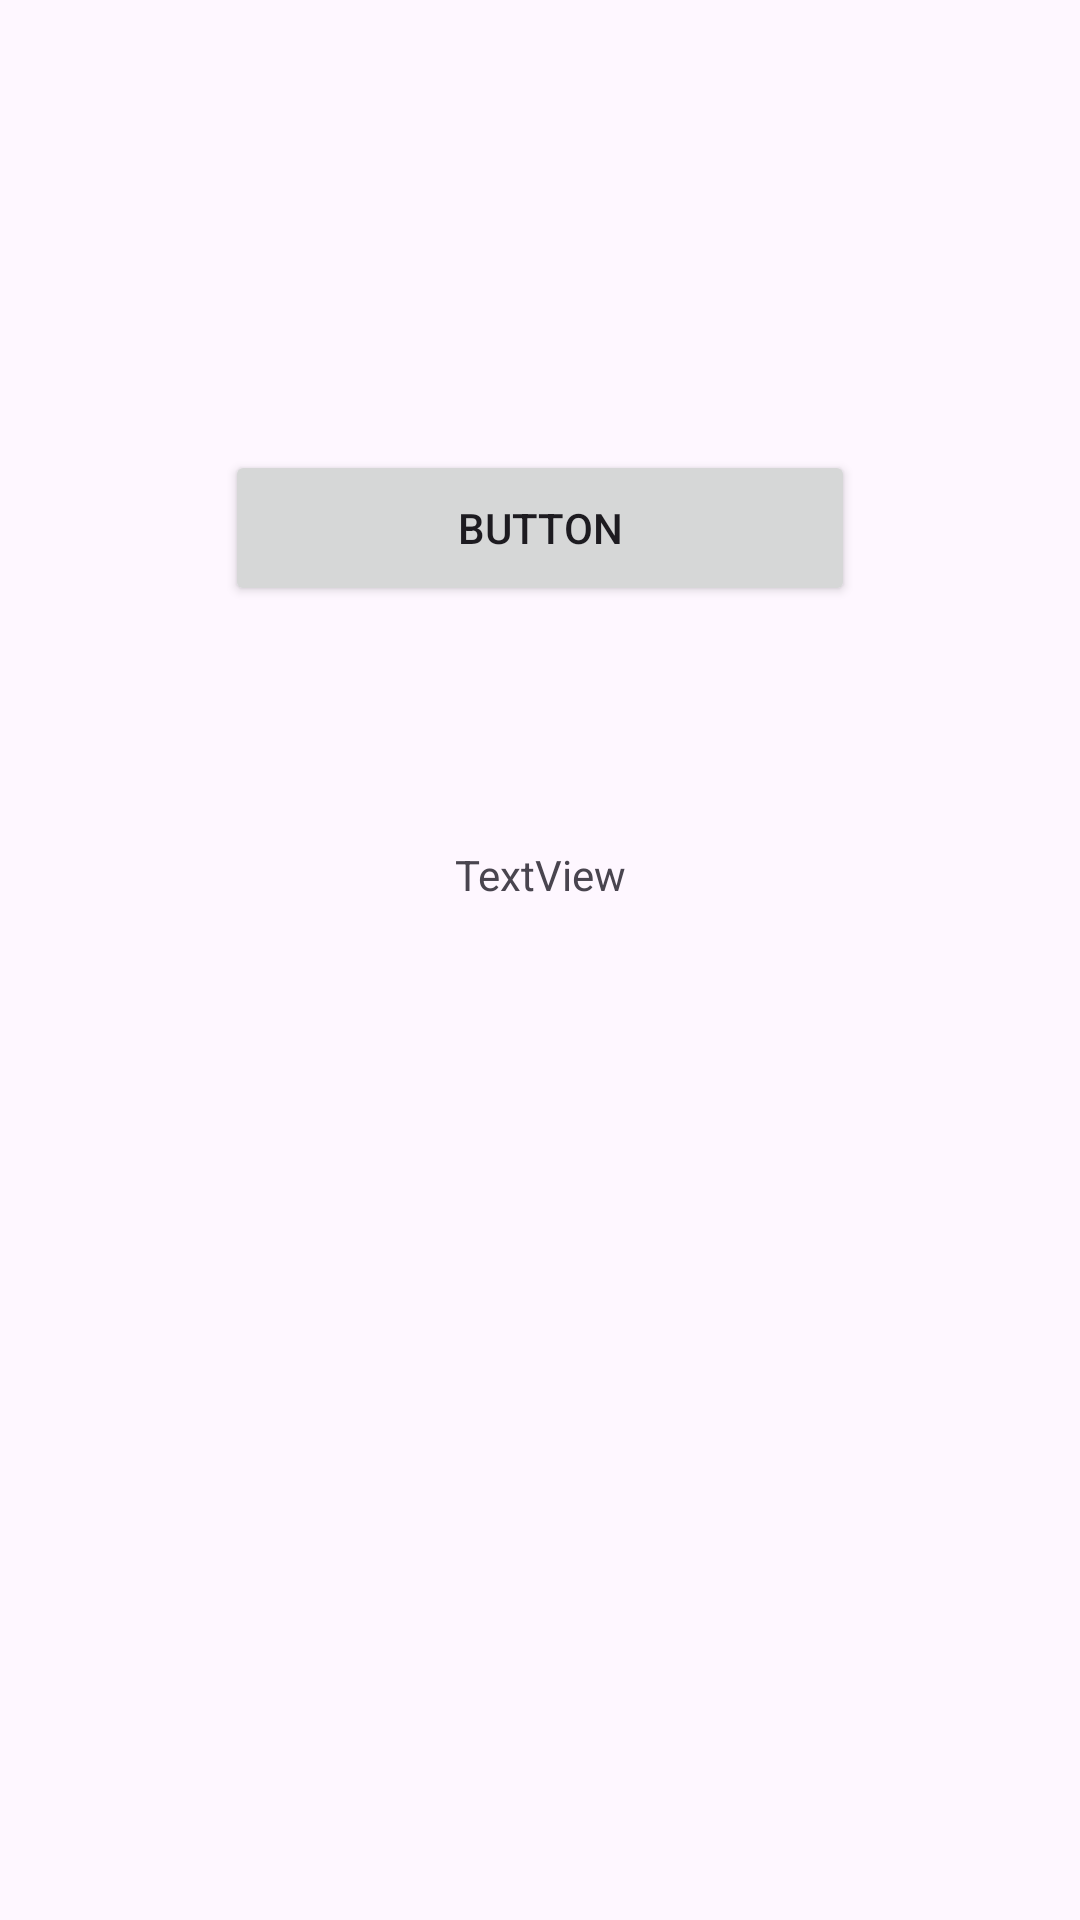

Produce the Android XML layout that renders to this screen, including the resource entries it uses.
<!-- AndroidManifest.xml: application theme Theme.ProgramacionMovil1 -->
<!-- res/layout/activity_speech.xml -->
<?xml version="1.0" encoding="utf-8"?>
<androidx.constraintlayout.widget.ConstraintLayout xmlns:android="http://schemas.android.com/apk/res/android"
    xmlns:app="http://schemas.android.com/apk/res-auto"
    xmlns:tools="http://schemas.android.com/tools"
    android:layout_width="match_parent"
    android:layout_height="match_parent"
    tools:context=".activity_speech">

    <Button
        android:id="@+id/buttonSpeech"
        android:layout_width="210dp"
        android:layout_height="52dp"
        android:layout_marginTop="150dp"
        android:text="Button"
        app:layout_constraintEnd_toEndOf="parent"
        app:layout_constraintStart_toStartOf="parent"
        app:layout_constraintTop_toTopOf="parent" />

    <TextView
        android:id="@+id/textViewSpeech"
        android:layout_width="wrap_content"
        android:layout_height="wrap_content"
        android:layout_marginTop="80dp"
        android:text="TextView"
        app:layout_constraintEnd_toEndOf="parent"
        app:layout_constraintStart_toStartOf="parent"
        app:layout_constraintTop_toBottomOf="@+id/buttonSpeech" />
</androidx.constraintlayout.widget.ConstraintLayout>
<!-- resources referenced by this layout -->
<resources>
  <style name="Theme.ProgramacionMovil1" parent="Base.Theme.ProgramacionMovil1" />
  <style name="Base.Theme.ProgramacionMovil1" parent="Theme.Material3.DayNight.NoActionBar">
          
          
      </style>
</resources>
